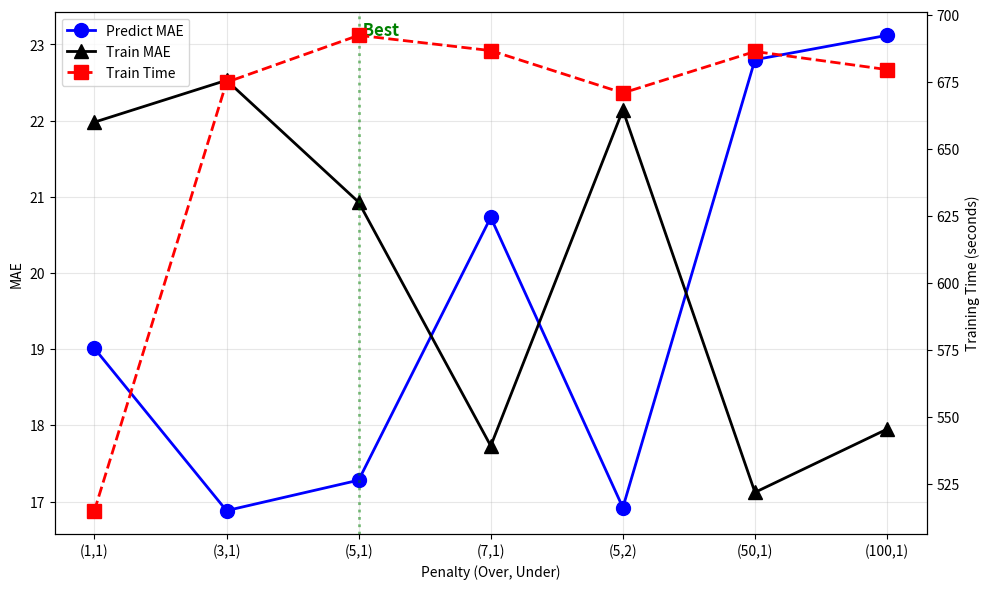

Write the Python code that produced this figure.
import matplotlib.pyplot as plt
import numpy as np

# Data from experiments
configs = ['(1,1)', '(3,1)', '(5,1)', '(7,1)', '(5,2)', '(50,1)', '(100,1)']
predict_mae = [19.01, 16.88, 17.28, 20.73, 16.92, 22.80, 23.12]
train_mae = [21.98, 22.53, 20.93, 17.73, 22.14, 17.12, 17.95]
train_time = [514.87, 674.83, 692.3693, 686.66, 670.84, 686.33, 679.57]

# Create figure with two y-axes
fig, ax1 = plt.subplots(figsize=(10, 6))

# Plot MAE on left axis
ax1.plot(configs, predict_mae, 'o-', color='blue', linewidth=2, markersize=10, label='Predict MAE')
ax1.plot(configs, train_mae, '^-', color='black', linewidth=2, markersize=10, label='Train MAE')
ax1.set_xlabel('Penalty (Over, Under)')
ax1.set_ylabel('MAE', color='black')
ax1.tick_params(axis='y', labelcolor='black')
ax1.grid(True, alpha=0.3)

# Plot training time on right axis
ax2 = ax1.twinx()
ax2.plot(configs, train_time, 's--', color='red', linewidth=2, markersize=10, label='Train Time')
ax2.set_ylabel('Training Time (seconds)', color='black')
ax2.tick_params(axis='y', labelcolor='black')

# Highlight best config (5,1)
ax1.axvline(x=2, color='green', linestyle=':', alpha=0.5, linewidth=2)
ax1.text(2, max(predict_mae), ' Best', color='green', fontsize=12, fontweight='bold')


# Combine legends
lines1, labels1 = ax1.get_legend_handles_labels()
lines2, labels2 = ax2.get_legend_handles_labels()
ax1.legend(lines1 + lines2, labels1 + labels2, loc='upper left')

plt.tight_layout()
plt.show()
